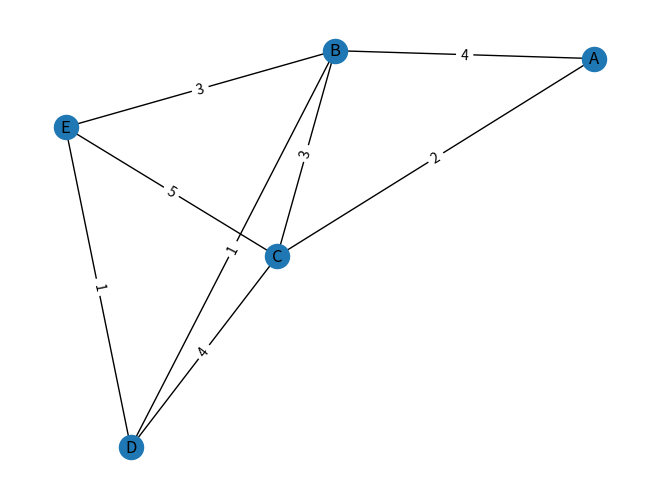

The matplotlib source for this figure:
"""
Dijkstra's algorithm with heap.
This implementation uses a min-heap to store the vertices and their distances.
"""
import heapq
import networkx as nx
import matplotlib.pyplot as plt


def dijkstra_heap(graph, start):
    """
    Dijkstra's algorithm with heap
    Args:
        graph: adjacency list {node: [(neighbor, weight), ...]}
        start: starting vertex
    Returns:
        distances: dictionary of distances to all vertices
    Raises:
        KeyError:   if start node is not in the graph
        ValueError: if graph is empty or contains negative weights
    """
    if not graph:
        raise ValueError("Graph cannot be empty")
    if start not in graph:
        raise KeyError(f"Start node '{start}' not found in graph")

    # 1. Distances table
    distances = {v: float('inf') for v in graph}
    distances[start] = 0

    # 2. Min-heap (distance, vertex)
    heap = [(0, start)]

    while heap:
        current_dist, vertex = heapq.heappop(heap)

        # Ignore outdated entries
        if current_dist > distances[vertex]:
            continue

        # Traverse neighbors
        for neighbor, weight in graph[vertex]:
            if neighbor not in distances:
                # Skip if neighbor is not in the graph
                continue
            if weight < 0:
                # Dijkstra doesn't work with negative weights
                raise ValueError(
                    f"Negative weight detected: {weight} "
                    f"on edge ({vertex}, {neighbor})"
                )
            new_dist = current_dist + weight

            # Relaxation
            if new_dist < distances[neighbor]:
                distances[neighbor] = new_dist

                # Push new pair into heap
                heapq.heappush(heap, (new_dist, neighbor))

    return distances


def usage_example(node: str) -> None:
    """
    Usage example for dijkstra_heap function.
    Args:
        node: starting node
    Returns:
        None
    """
    if node not in ["A", "B", "C", "D", "E"]:
        print("Invalid starting node. Must be one of: A, B, C, D, E")
        return

    graph = {
        'A': [('B', 4), ('C', 2)],
        'B': [('A', 4), ('C', 3), ('D', 1), ('E', 3)],
        'C': [('A', 2), ('B', 3), ('D', 4), ('E', 5)],
        'D': [('B', 1), ('C', 4), ('E', 1)],
        'E': [('B', 3), ('C', 5), ('D', 1)]
    }
    distances = dijkstra_heap(graph, node)
    print(f"Shortest path from {node} to all other nodes:\n{distances}")

    # The same graph as above drawn with networkx library
    test_graph = nx.Graph()
    test_graph.add_nodes_from(["A", "B", "C", "D", "E"])
    test_graph.add_weighted_edges_from([
        ("A", "B", 4),
        ("A", "C", 2),
        ("B", "C", 3),
        ("B", "D", 1),
        ("B", "E", 3),
        ("C", "D", 4),
        ("C", "E", 5),
        ("D", "E", 1)
    ])
    pos = nx.spring_layout(test_graph)
    nx.draw(test_graph, pos, with_labels=True)
    edge_labels = nx.get_edge_attributes(test_graph, 'weight')
    nx.draw_networkx_edge_labels(test_graph, pos, edge_labels)
    plt.show()


if __name__ == "__main__":
    usage_example("D")
